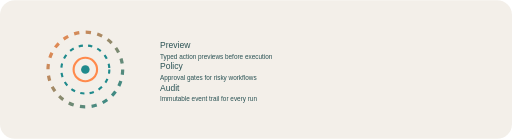
t = 0.00 s
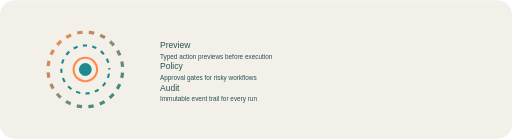
t = 1.40 s
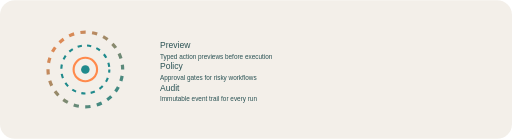
t = 2.80 s
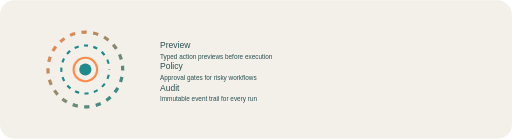
t = 4.00 s
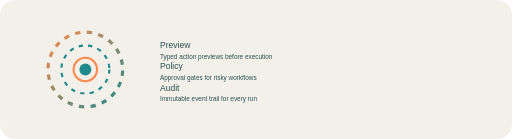
t = 4.50 s
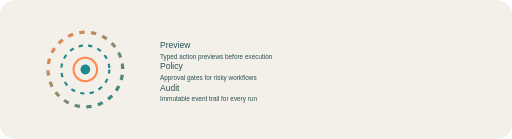
t = 6.00 s

The animated SVG that drew these frames (rendered in a browser with its animation timeline set to each time). Animation: 3 SMIL elements (animate=3); one cycle of 8.00 s, repeats indefinitely.

<svg width="960" height="260" viewBox="0 0 960 260" fill="none" xmlns="http://www.w3.org/2000/svg" role="img" aria-labelledby="title desc">
  <title id="title">Trust layer animation</title>
  <desc id="desc">Animated rings showing preview, policy, and audit layers.</desc>
  <defs>
    <linearGradient id="ring" x1="0" y1="0" x2="1" y2="1">
      <stop offset="0%" stop-color="#ff8a4c" />
      <stop offset="100%" stop-color="#1f8a8c" />
    </linearGradient>
  </defs>
  <rect width="960" height="260" rx="28" fill="#f3efe9" />
  <g transform="translate(160 130)">
    <circle r="70" stroke="url(#ring)" stroke-width="6" fill="none" stroke-dasharray="10 12">
      <animate attributeName="stroke-dashoffset" values="0;-160" dur="8s" repeatCount="indefinite" />
    </circle>
    <circle r="45" stroke="#1f8a8c" stroke-width="4" fill="none" stroke-dasharray="8 10">
      <animate attributeName="stroke-dashoffset" values="0;120" dur="6s" repeatCount="indefinite" />
    </circle>
    <circle r="22" stroke="#ff8a4c" stroke-width="4" fill="none" />
    <circle r="8" fill="#1f8a8c">
      <animate attributeName="r" values="8;12;8" dur="2.8s" repeatCount="indefinite" />
    </circle>
  </g>
  <g font-family="Arial, sans-serif" fill="#2a5254" font-size="16">
    <text x="300" y="90">Preview</text>
    <text x="300" y="130">Policy</text>
    <text x="300" y="170">Audit</text>
  </g>
  <g fill="#2a5254" font-size="12" font-family="Arial, sans-serif">
    <text x="300" y="110">Typed action previews before execution</text>
    <text x="300" y="150">Approval gates for risky workflows</text>
    <text x="300" y="190">Immutable event trail for every run</text>
  </g>
</svg>
